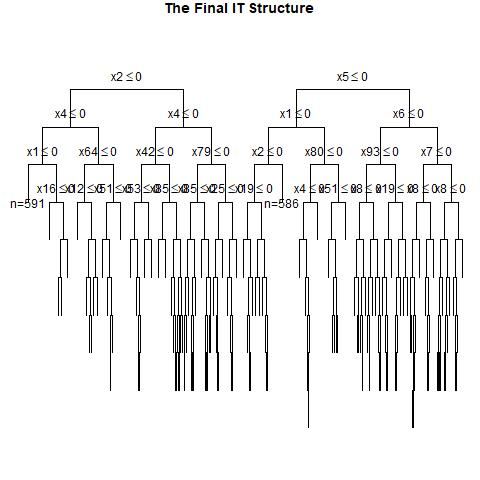

The data file committed next to this chart (first rows):
, x1, x2, x3, x4, x5, x6, x7, x8, x9, x10, x11, x12, x13, x14, x15, x16, x17, x18, x19, x20, x21, x22, x23
1, 0, 1, 0, 1, 0, 0, 0, 1, 1, 1, 1, 0, 0, 0, 1, 0, 0, 1, 1, 0, 0, 1, 1
2, 1, 0, 0, 1, 0, 1, 0, 1, 0, 1, 0, 0, 0, 1, 0, 0, 1, 1, 1, 0, 0, 0, 0
3, 1, 1, 1, 0, 1, 0, 0, 1, 0, 0, 1, 0, 1, 1, 0, 1, 0, 1, 1, 0, 0, 0, 0
4, 0, 0, 1, 0, 1, 0, 1, 0, 1, 0, 1, 1, 0, 0, 1, 0, 1, 1, 1, 0, 0, 1, 1
5, 1, 0, 0, 0, 1, 1, 0, 1, 0, 1, 1, 1, 0, 1, 0, 0, 0, 1, 1, 1, 0, 1, 1
6, 0, 0, 1, 0, 0, 1, 1, 1, 0, 1, 1, 1, 1, 0, 0, 0, 0, 1, 0, 0, 0, 0, 1
7, 0, 0, 1, 0, 1, 0, 1, 0, 1, 0, 1, 0, 0, 0, 0, 0, 1, 0, 1, 1, 1, 0, 0
8, 0, 1, 0, 1, 1, 0, 0, 1, 1, 1, 1, 1, 0, 1, 1, 1, 0, 0, 1, 0, 1, 1, 1
9, 1, 0, 0, 0, 0, 0, 1, 1, 0, 1, 0, 0, 0, 0, 0, 0, 1, 0, 0, 1, 0, 1, 0
10, 0, 0, 0, 0, 0, 1, 1, 0, 0, 0, 0, 1, 0, 0, 0, 1, 0, 1, 0, 0, 0, 0, 0
11, 0, 1, 1, 1, 0, 1, 0, 0, 0, 1, 1, 1, 0, 1, 0, 0, 0, 1, 1, 1, 1, 1, 0
12, 1, 1, 0, 1, 1, 1, 0, 0, 1, 0, 0, 0, 0, 0, 1, 1, 1, 0, 1, 0, 0, 1, 1
13, 0, 0, 1, 1, 1, 1, 0, 0, 0, 0, 1, 0, 1, 0, 1, 0, 1, 0, 1, 0, 1, 1, 1
14, 0, 1, 0, 0, 1, 1, 0, 0, 1, 1, 0, 1, 0, 0, 0, 0, 1, 0, 1, 0, 1, 1, 1
15, 0, 0, 0, 0, 1, 1, 0, 0, 0, 1, 1, 1, 0, 0, 1, 0, 0, 0, 0, 1, 0, 0, 0
16, 1, 1, 0, 1, 0, 0, 1, 0, 1, 0, 0, 0, 0, 1, 0, 1, 0, 1, 1, 0, 1, 0, 0
17, 0, 0, 1, 1, 0, 1, 1, 0, 0, 1, 0, 0, 0, 1, 1, 0, 0, 1, 0, 1, 1, 0, 0
18, 1, 1, 1, 1, 0, 0, 1, 1, 1, 1, 1, 0, 1, 0, 0, 0, 0, 1, 1, 1, 1, 1, 0
19, 1, 0, 1, 0, 0, 1, 0, 0, 0, 0, 1, 0, 1, 0, 1, 0, 0, 1, 1, 0, 0, 0, 1
20, 0, 0, 1, 0, 0, 0, 1, 0, 1, 0, 1, 1, 1, 1, 0, 0, 1, 0, 0, 1, 0, 1, 0
21, 0, 0, 1, 1, 0, 0, 1, 0, 1, 1, 0, 1, 1, 0, 0, 1, 1, 0, 1, 0, 0, 0, 1
22, 0, 1, 0, 0, 1, 0, 0, 1, 0, 0, 1, 0, 1, 0, 0, 0, 1, 1, 0, 0, 1, 1, 1
23, 0, 0, 1, 1, 1, 0, 1, 1, 0, 0, 0, 1, 1, 0, 0, 1, 1, 0, 0, 1, 0, 1, 0
24, 0, 0, 1, 0, 1, 0, 1, 1, 1, 0, 1, 0, 0, 1, 1, 0, 0, 0, 1, 0, 1, 0, 0
25, 0, 0, 1, 1, 1, 0, 0, 0, 0, 0, 0, 0, 0, 0, 1, 0, 1, 0, 1, 1, 0, 0, 1
26, 1, 0, 1, 1, 0, 1, 0, 1, 0, 1, 0, 1, 1, 0, 1, 1, 1, 0, 1, 1, 0, 0, 1
27, 0, 0, 0, 1, 0, 1, 0, 1, 1, 1, 1, 1, 1, 0, 0, 0, 1, 1, 1, 1, 1, 1, 1
28, 1, 1, 1, 0, 1, 0, 0, 0, 0, 0, 0, 1, 1, 0, 1, 0, 0, 0, 0, 0, 1, 0, 1
29, 1, 0, 0, 0, 1, 1, 1, 0, 1, 1, 1, 0, 1, 1, 1, 0, 0, 0, 0, 0, 1, 1, 1
30, 0, 1, 0, 0, 0, 0, 1, 1, 1, 1, 1, 0, 1, 1, 0, 0, 0, 1, 1, 1, 1, 0, 0
31, 0, 1, 0, 1, 0, 1, 0, 0, 0, 0, 0, 1, 0, 0, 1, 0, 0, 1, 1, 1, 1, 1, 1
32, 1, 1, 0, 1, 1, 1, 1, 1, 1, 1, 0, 0, 0, 1, 1, 1, 1, 0, 1, 0, 1, 0, 1
33, 0, 1, 0, 0, 1, 1, 0, 0, 1, 0, 1, 0, 0, 1, 0, 0, 0, 1, 1, 0, 0, 0, 0
34, 1, 1, 1, 0, 1, 0, 0, 1, 1, 1, 0, 0, 1, 1, 0, 0, 1, 1, 1, 0, 0, 0, 1
35, 0, 0, 0, 1, 0, 0, 0, 0, 1, 0, 1, 0, 0, 0, 0, 0, 0, 0, 1, 1, 1, 0, 0
36, 0, 1, 1, 0, 1, 0, 1, 0, 0, 1, 0, 0, 0, 0, 0, 1, 0, 1, 1, 0, 0, 1, 0
37, 0, 0, 0, 0, 0, 0, 1, 0, 0, 1, 1, 0, 1, 0, 0, 1, 0, 1, 0, 1, 1, 1, 0
38, 1, 1, 0, 0, 0, 1, 0, 1, 1, 0, 1, 0, 0, 1, 1, 0, 0, 1, 0, 1, 0, 0, 0
39, 1, 0, 1, 1, 0, 1, 0, 1, 0, 0, 0, 0, 0, 1, 0, 0, 0, 1, 0, 1, 0, 0, 0
40, 0, 0, 1, 0, 1, 1, 0, 0, 0, 1, 0, 0, 1, 1, 0, 0, 1, 1, 0, 0, 1, 0, 0
41, 0, 0, 0, 0, 0, 0, 1, 1, 1, 1, 1, 0, 0, 1, 1, 0, 1, 0, 1, 0, 1, 0, 0
42, 0, 0, 1, 1, 0, 0, 1, 1, 0, 0, 0, 0, 0, 1, 1, 0, 1, 0, 0, 0, 1, 1, 0
43, 0, 0, 1, 1, 0, 1, 1, 1, 1, 1, 1, 0, 1, 0, 1, 0, 0, 0, 0, 1, 1, 0, 1
44, 1, 0, 0, 1, 1, 0, 1, 0, 0, 1, 1, 1, 0, 0, 0, 1, 0, 0, 0, 1, 0, 0, 1
45, 1, 1, 1, 1, 1, 0, 0, 0, 0, 1, 1, 1, 1, 0, 1, 0, 0, 1, 0, 1, 0, 0, 0
46, 0, 1, 1, 0, 0, 0, 1, 0, 0, 1, 1, 1, 1, 1, 1, 1, 1, 1, 1, 0, 1, 0, 0
47, 1, 0, 1, 1, 1, 0, 0, 0, 0, 0, 0, 1, 1, 0, 0, 0, 0, 0, 0, 1, 0, 1, 1
48, 1, 1, 0, 1, 0, 1, 1, 0, 1, 0, 0, 0, 1, 1, 1, 0, 1, 0, 0, 1, 0, 1, 1
49, 0, 0, 0, 1, 1, 1, 1, 1, 1, 1, 0, 0, 0, 0, 1, 0, 1, 1, 0, 0, 0, 1, 0
50, 1, 0, 0, 1, 0, 0, 0, 0, 0, 1, 1, 0, 0, 1, 0, 1, 0, 1, 1, 0, 0, 1, 0
51, 0, 0, 1, 1, 1, 1, 1, 1, 1, 1, 0, 1, 0, 1, 1, 1, 0, 0, 1, 0, 1, 1, 1
52, 1, 1, 1, 0, 1, 1, 1, 0, 1, 0, 0, 1, 0, 0, 0, 1, 1, 1, 1, 1, 0, 1, 1
53, 0, 0, 1, 0, 0, 1, 0, 0, 1, 0, 0, 1, 0, 0, 0, 0, 0, 1, 1, 0, 0, 0, 0
54, 1, 1, 0, 1, 0, 0, 1, 0, 1, 1, 0, 0, 1, 1, 1, 0, 0, 1, 1, 1, 1, 1, 1
55, 1, 0, 0, 1, 1, 0, 0, 1, 0, 0, 1, 1, 1, 0, 0, 0, 1, 1, 0, 0, 1, 1, 1
56, 1, 1, 0, 1, 1, 0, 0, 0, 0, 0, 1, 0, 1, 0, 0, 0, 0, 0, 0, 1, 1, 1, 0
57, 0, 1, 0, 0, 0, 0, 1, 0, 1, 1, 0, 0, 0, 0, 1, 0, 1, 0, 1, 1, 1, 0, 1
58, 0, 1, 0, 0, 1, 1, 1, 1, 0, 0, 0, 0, 0, 0, 0, 1, 1, 0, 1, 1, 1, 0, 0
59, 0, 0, 0, 1, 1, 1, 0, 1, 0, 0, 0, 1, 0, 0, 0, 0, 0, 1, 1, 0, 1, 1, 0
60, 0, 1, 0, 0, 0, 0, 0, 1, 1, 0, 1, 0, 0, 1, 1, 0, 0, 1, 1, 1, 1, 1, 1
... 940 more rows
